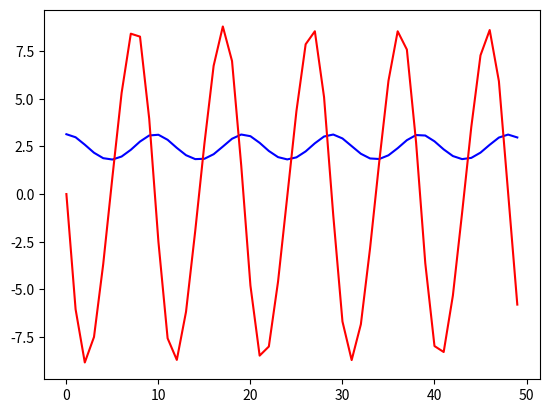

This figure's Python source:
import math
import numpy as np
import matplotlib.pyplot as plt

class Pendulum():

    def __init__(self, gravity=9.8, length=0.042, mass=0.055, timestep=0.05):
        self.g = gravity
        self.l = length
        self.ts = timestep
        self.m = mass
        self.theta = math.pi
        self.dtheta = 0

    def reset(self):
        self.theta = math.pi
        self.dtheta = 0
        st_res = np.zeros((2,), dtype=np.float32)
        st_res[0] = self.theta
        st_res[1] = self.dtheta
        return st_res

    def step(self, torque):
        tt = torque + self.m * self.g * self.l * math.sin(self.theta)
        inertia = self.m * self.l * self.l
        #RK4
        k1 = [self.dtheta * self.ts, self.ts * tt / inertia]
        y1 = [self.theta + k1[0]/2, self.dtheta + k1[1] / 2]
        t1 = torque + self.m * self.g * self.l * math.sin(y1[0])
        k2 = [y1[1] * self.ts, self.ts * t1 / inertia]
        y2 = [self.theta +  k2[0]/2, self.dtheta + k2[1] / 2]
        t2 = torque + self.m * self.g * self.l * math.sin(y2[0])
        k3 = [y2[1] * self.ts, self.ts * t2 / inertia]
        y3 = [self.theta +  k3[0], self.dtheta + k3[1]]
        t3 = torque + self.m * self.g * self.l * math.sin(y3[0])
        k4 = [y3[1] * self.ts, self.ts * t3 / inertia]
        self.theta += (k1[0] + 2 * k2[0] + 2 * k3[0] + k4[0])/6
        self.dtheta += (k1[1] + 2 * k2[1] + 2 * k3[1] + k4[1])/6
        # limit dtheta and theta
        if self.theta > 2*math.pi:
            ct = int(self.theta / 2 / math.pi)
            self.theta -= ct * 2 * math.pi
        elif self.theta < -2 * math.pi:
            ct = int((-self.theta)/2/math.pi)
            self.theta += ct * 2 * math.pi
        if self.dtheta > 10.0:
            self.dtheta = 10.0
        elif self.dtheta < -10.0:
            self.dtheta = -10.0
        rwd = -5*self.theta*self.theta-0.1*self.dtheta*self.dtheta-torque*torque
        st_res = np.zeros((2,), dtype=np.float32)
        st_res[0] = self.theta
        st_res[1] = self.dtheta
        return st_res, float(rwd)

def main():
    env = Pendulum()
    st = env.reset()
    ts_rec = []
    theta_rec = []
    dtheta_rec = []
    for i in range(50):
        ts_rec.append(i)
        theta_rec.append(st[0])
        dtheta_rec.append(st[1])
        st, _ = env.step(-0.013)
    plt.plot(ts_rec, theta_rec, 'b-', ts_rec, dtheta_rec, 'r-')
    plt.show()

if __name__ == '__main__':
    main()
